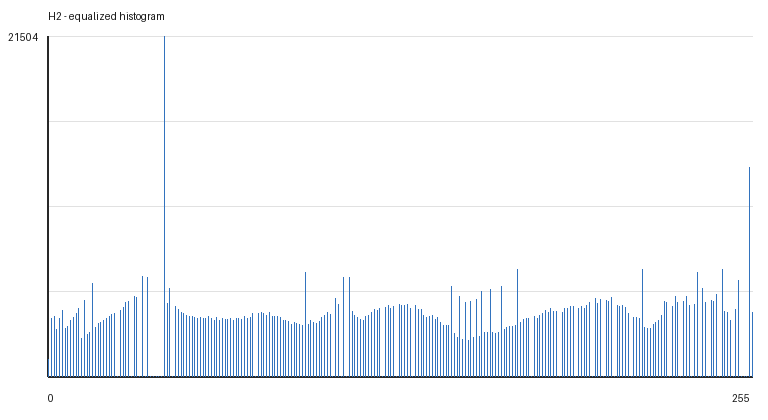

Values plotted in this chart, from the file beside it:
gray_value, count
0, 1085
1, 3693
2, 3803
3, 2954
4, 3682
5, 4145
6, 3014
7, 3174
8, 3530
9, 3720
10, 3966
11, 4305
12, 2377
13, 4788
14, 2626
15, 2779
16, 5877
17, 3122
18, 3321
19, 3431
20, 3523
21, 3697
22, 3765
23, 3901
24, 3972
25, 0
26, 4183
27, 4346
28, 4659
29, 4737
30, 0
31, 5044
32, 5025
33, 0
34, 6310
35, 0
36, 6247
37, 0
38, 0
39, 0
40, 0
41, 0
42, 21504
43, 4602
44, 5576
45, 0
46, 4431
47, 4215
48, 4020
49, 3972
50, 3843
51, 3773
52, 3808
53, 3718
54, 3656
55, 3709
56, 3668
57, 3652
58, 3765
59, 3644
... 196 more rows
